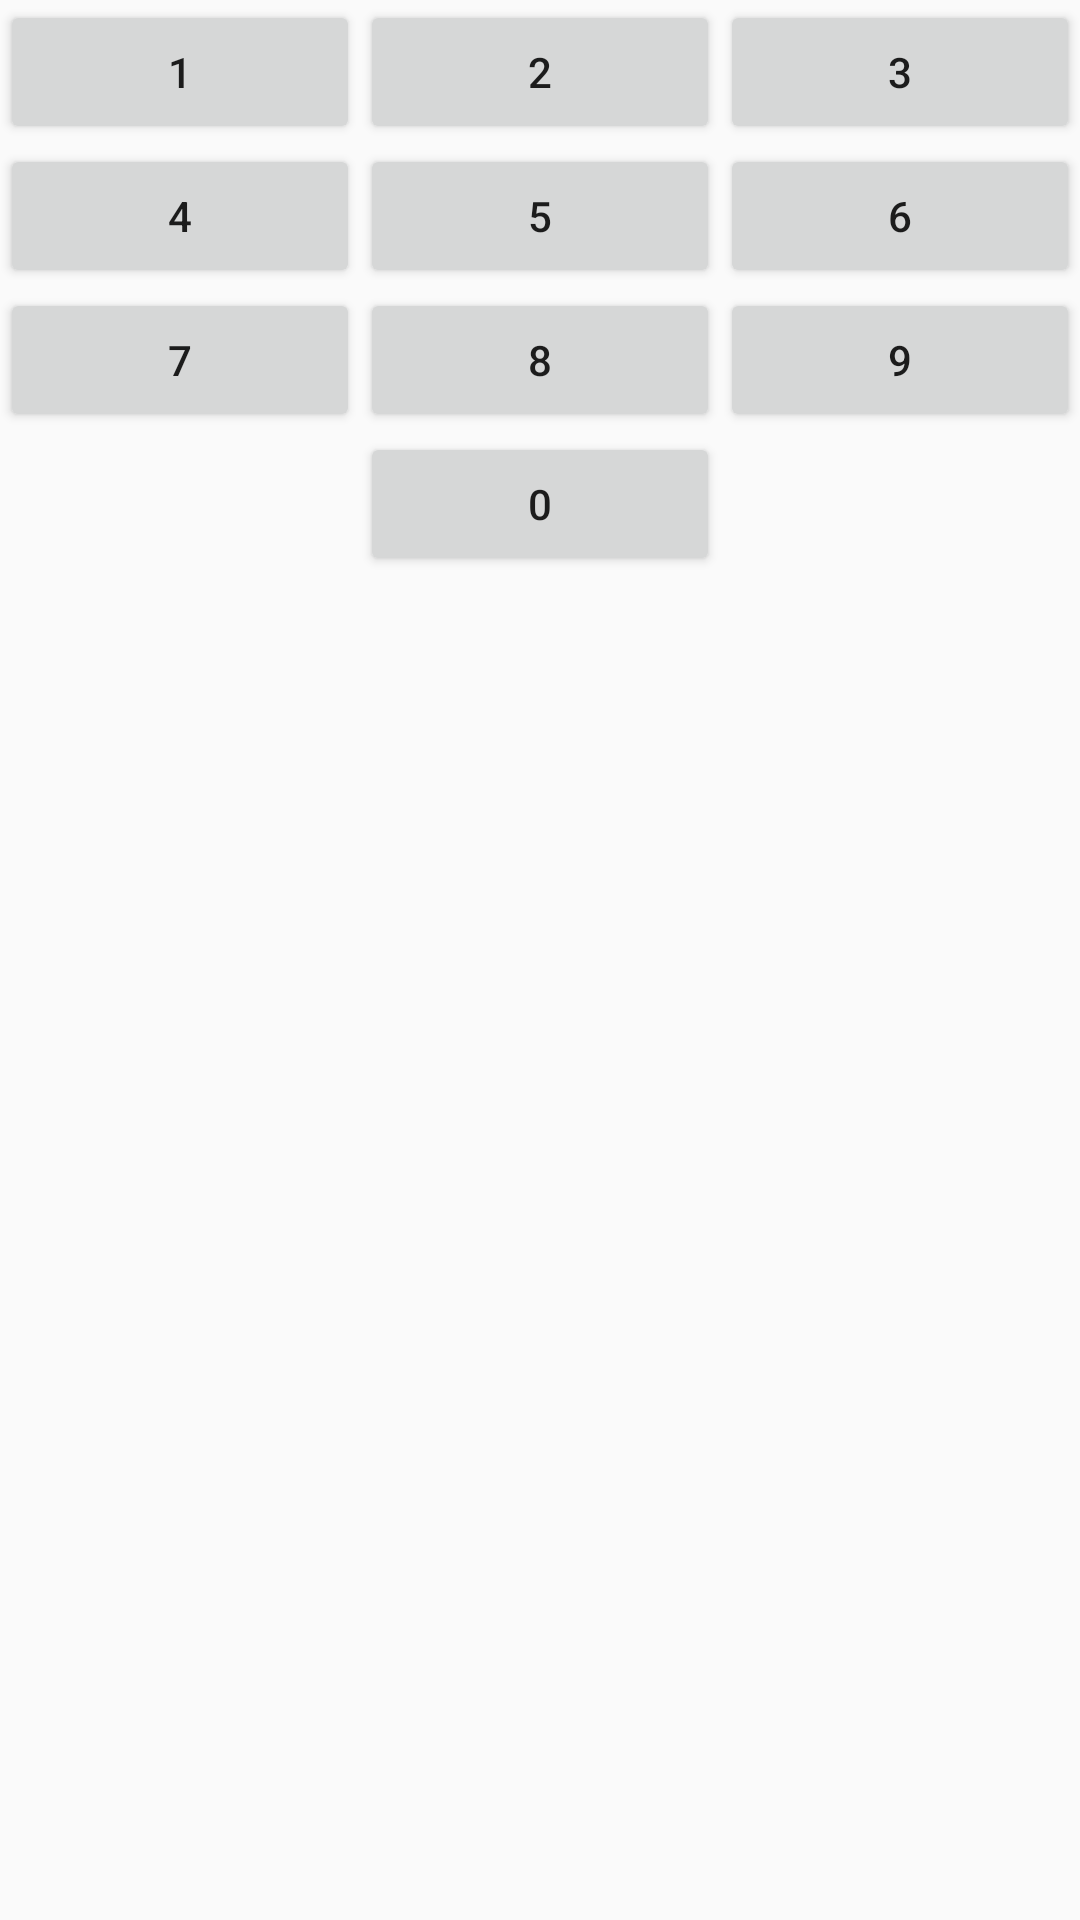

This screen was rendered from an Android layout file. Write that file and the resources it references.
<!-- AndroidManifest.xml: application theme AppTheme -->
<!-- res/layout/activity_table_layout.xml -->
<?xml version="1.0" encoding="utf-8"?>
<TableLayout xmlns:android="http://schemas.android.com/apk/res/android"
    xmlns:tools="http://schemas.android.com/tools"
    android:id="@+id/activity_table_layout"
    android:layout_width="match_parent"
    android:layout_height="match_parent"
    tools:context="com.example.victor.ejercicio1.TableLayout"
    android:stretchColumns="*">


    <TableRow
        android:layout_width="match_parent"
        android:layout_height="match_parent"
        android:orientation="vertical">

        <Button
            android:text="@string/button_n1"
            android:layout_width="wrap_content"
            android:layout_height="wrap_content"
            android:id="@+id/button_n1"
            android:onClick="escribirNumero"/>

        <Button
            android:text="@string/button_n2"
            android:layout_width="wrap_content"
            android:layout_height="wrap_content"
            android:id="@+id/button_n2"
            android:onClick="escribirNumero"/>

        <Button
            android:text="@string/button_n3"
            android:layout_width="wrap_content"
            android:layout_height="wrap_content"
            android:id="@+id/button"
            android:onClick="escribirNumero"/>
    </TableRow>

    <TableRow
        android:layout_width="wrap_content"
        android:layout_height="match_parent" >

        <Button
            android:text="@string/button_n4"
            android:layout_width="wrap_content"
            android:layout_height="wrap_content"
            android:id="@+id/button_n4"
            android:onClick="escribirNumero"/>

        <Button
            android:text="@string/button_n5"
            android:layout_width="wrap_content"
            android:layout_height="wrap_content"
            android:id="@+id/button_n5"
            android:onClick="escribirNumero"/>

        <Button
            android:text="@string/button_n6"
            android:layout_width="wrap_content"
            android:layout_height="wrap_content"
            android:id="@+id/button_n6"
            android:onClick="escribirNumero"/>
    </TableRow>

    <TableRow
        android:layout_width="match_parent"
        android:layout_height="match_parent" >

        <Button
            android:text="@string/button_n7"
            android:layout_width="wrap_content"
            android:layout_height="wrap_content"
            android:id="@+id/button_n7"
            android:onClick="escribirNumero"/>

        <Button
            android:text="@string/button_n8"
            android:layout_width="wrap_content"
            android:layout_height="wrap_content"
            android:id="@+id/button_n8"
            android:onClick="escribirNumero"/>

        <Button
            android:text="@string/button_n9"
            android:layout_width="wrap_content"
            android:layout_height="wrap_content"
            android:id="@+id/button_n9"
            android:onClick="escribirNumero"/>
    </TableRow>

    <TableRow
        android:layout_width="match_parent"
        android:layout_height="match_parent" >

        <Button
            android:text="@string/button_n0"
            android:layout_width="wrap_content"
            android:layout_height="wrap_content"
            android:id="@+id/button_n0"
            android:onClick="escribirNumero"
            android:layout_column="1"/>

    </TableRow>

    <TableRow
        android:layout_width="match_parent"
        android:layout_height="match_parent" >

        <TextView
            android:layout_width="wrap_content"
            android:layout_height="wrap_content"
            android:id="@+id/textView_numeros"
            android:layout_span="3"
            android:height="50dp"
            android:onClick="limpiar"/>
    </TableRow>

</TableLayout>
<!-- resources referenced by this layout -->
<resources>
  <string name="button_n0">0</string>
  <string name="button_n1">1</string>
  <string name="button_n2">2</string>
  <string name="button_n3">3</string>
  <string name="button_n4">4</string>
  <string name="button_n5">5</string>
  <string name="button_n6">6</string>
  <string name="button_n7">7</string>
  <string name="button_n8">8</string>
  <string name="button_n9">9</string>
  <style name="AppTheme" parent="Theme.AppCompat.Light.NoActionBar">
          
          <item name="colorPrimary">@color/colorPrimary</item>
          <item name="colorPrimaryDark">@color/colorPrimaryDark</item>
          <item name="colorAccent">@color/colorRadioButton</item>
      </style>
  <color name="colorPrimary">#3F51B5</color>
  <color name="colorPrimaryDark">#303F9F</color>
  <color name="colorRadioButton">#009688</color>
</resources>
